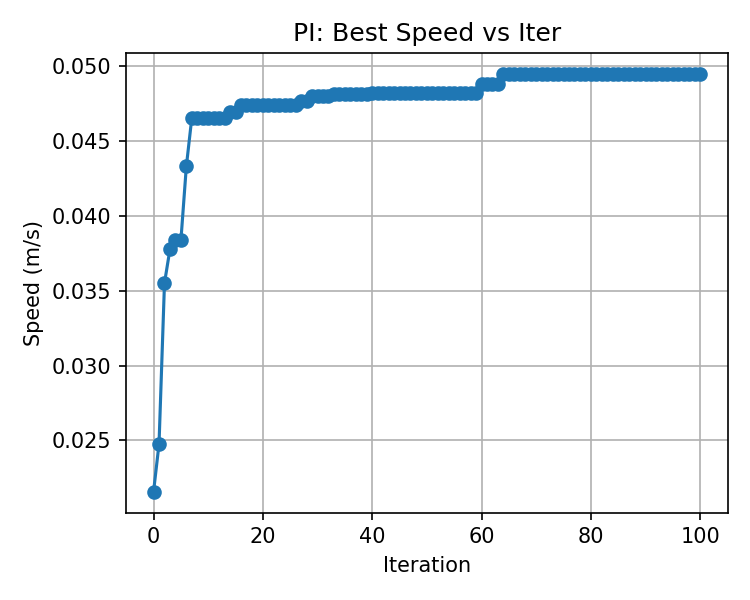

Data behind this chart, as committed beside it:
, best_speed
0, 0.02158
1, 0.02476
2, 0.03551
3, 0.03776
4, 0.03835
5, 0.03835
6, 0.0433
7, 0.04654
8, 0.04654
9, 0.04654
10, 0.04654
11, 0.04654
12, 0.04654
13, 0.04654
14, 0.04695
15, 0.04695
16, 0.04738
17, 0.04738
18, 0.04738
19, 0.04738
20, 0.04738
21, 0.04738
22, 0.04738
23, 0.04738
24, 0.04738
25, 0.04738
26, 0.04738
27, 0.04768
28, 0.04768
29, 0.04798
30, 0.04798
31, 0.04798
32, 0.04798
33, 0.04815
34, 0.04815
35, 0.04815
36, 0.04815
37, 0.04815
38, 0.04815
39, 0.04815
40, 0.04819
41, 0.04819
42, 0.04819
43, 0.04819
44, 0.04819
45, 0.04819
46, 0.04819
47, 0.04819
48, 0.04819
49, 0.04819
50, 0.04819
51, 0.04819
52, 0.04819
53, 0.04819
54, 0.04819
55, 0.04819
56, 0.04819
57, 0.04819
58, 0.04819
59, 0.04819
... 41 more rows
